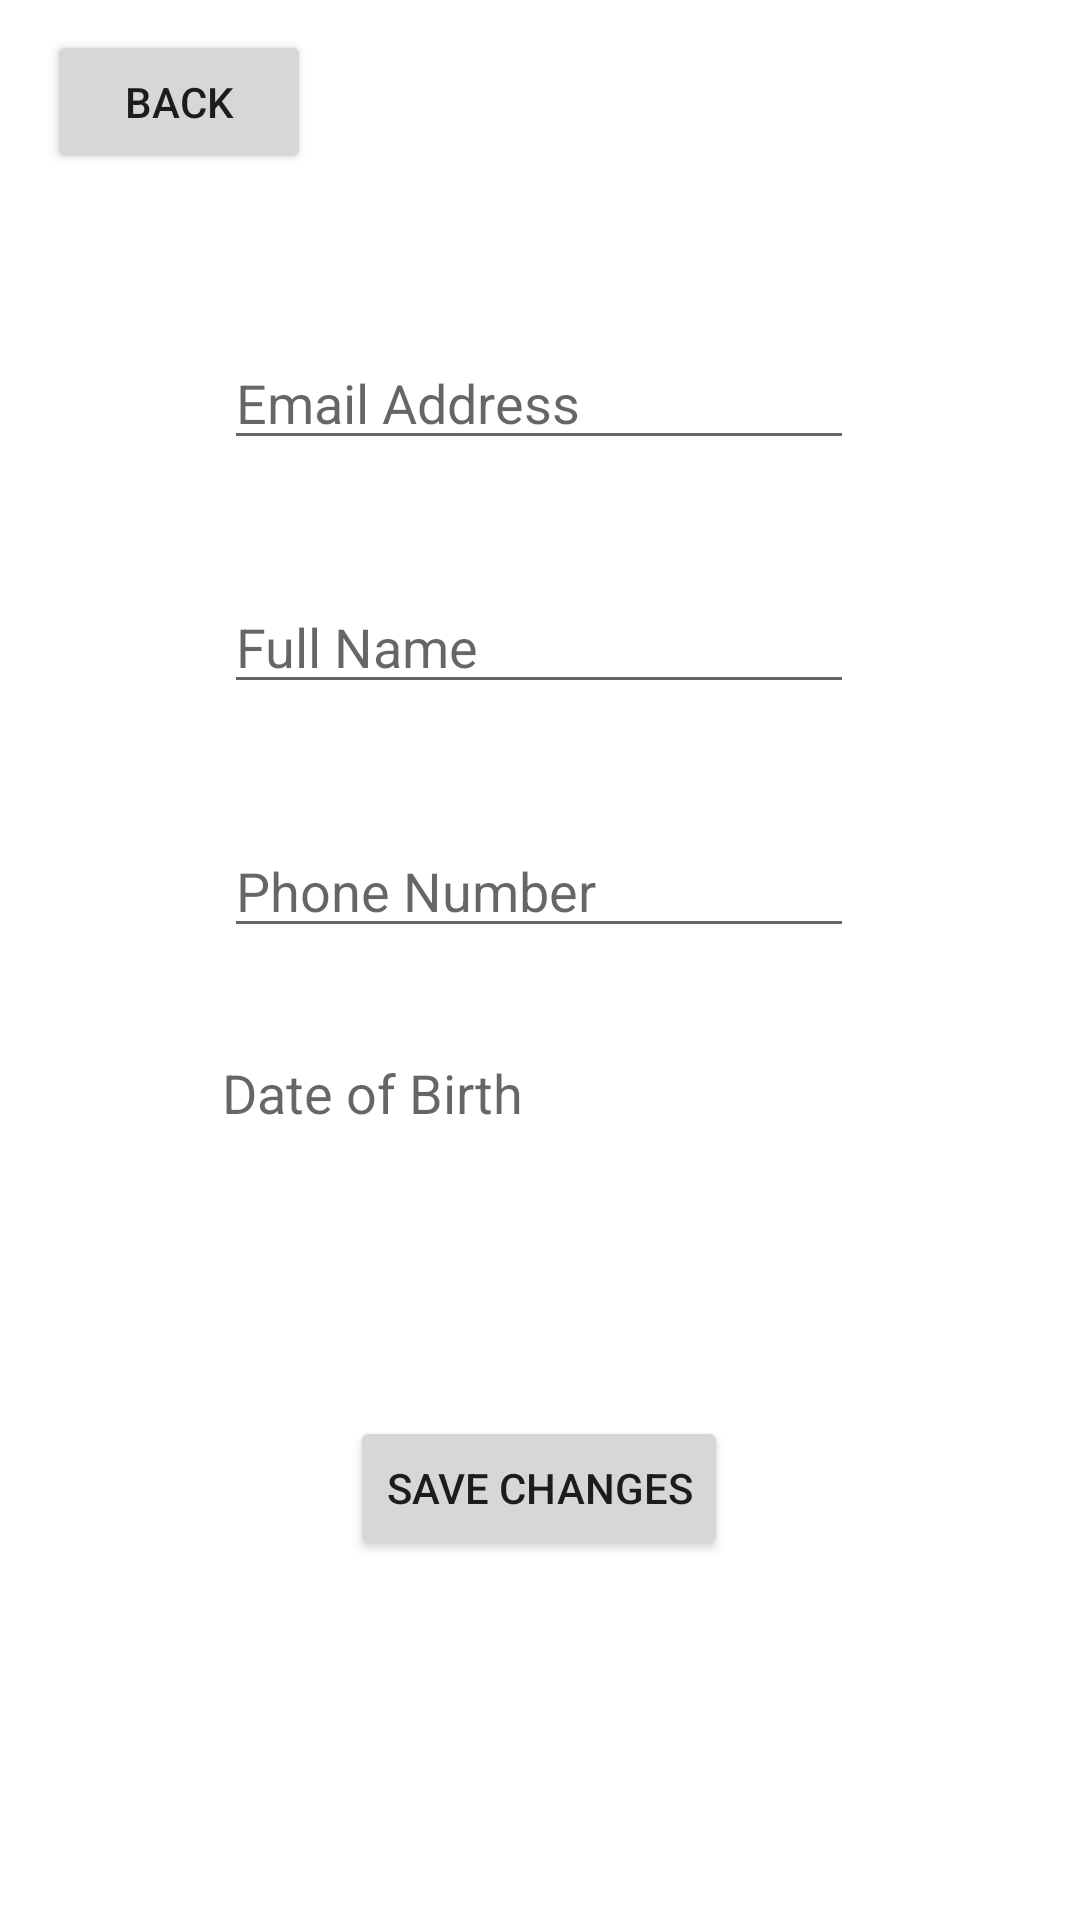

Reconstruct the res/layout file that produces this screen, plus the resources it refers to.
<!-- AndroidManifest.xml: application theme Theme.Test -->
<!-- res/layout/activity_edit_profile.xml -->
<?xml version="1.0" encoding="utf-8"?>
<androidx.constraintlayout.widget.ConstraintLayout xmlns:android="http://schemas.android.com/apk/res/android"
    xmlns:app="http://schemas.android.com/apk/res-auto"
    xmlns:tools="http://schemas.android.com/tools"
    android:layout_width="match_parent"
    android:layout_height="match_parent"
    tools:context=".view.EditProfileActivity">

    <Button
        android:id="@+id/savechangesbtn"
        android:layout_width="wrap_content"
        android:layout_height="wrap_content"
        android:layout_marginBottom="120dp"
        android:text="Save Changes"
        app:layout_constraintBottom_toBottomOf="parent"
        app:layout_constraintEnd_toEndOf="parent"
        app:layout_constraintHorizontal_bias="0.498"
        app:layout_constraintStart_toStartOf="parent"
        android:onClick="saveAccountdetails"/>

    <EditText
        android:id="@+id/editprofileEmail"
        android:layout_width="wrap_content"
        android:layout_height="wrap_content"
        android:layout_marginTop="112dp"
        android:ems="10"
        android:hint="Email Address"
        android:inputType="textEmailAddress"
        app:layout_constraintEnd_toEndOf="parent"
        app:layout_constraintHorizontal_bias="0.497"
        app:layout_constraintStart_toStartOf="parent"
        app:layout_constraintTop_toTopOf="parent" />

    <EditText
        android:id="@+id/editprofileName"
        android:layout_width="wrap_content"
        android:layout_height="wrap_content"
        android:layout_marginTop="40dp"
        android:ems="10"
        android:hint="Full Name"
        android:inputType="textPersonName"
        app:layout_constraintEnd_toEndOf="parent"
        app:layout_constraintHorizontal_bias="0.497"
        app:layout_constraintStart_toStartOf="parent"
        app:layout_constraintTop_toBottomOf="@+id/editprofileEmail" />

    <EditText
        android:id="@+id/editprofilePhoneNumber"
        android:layout_width="wrap_content"
        android:layout_height="wrap_content"
        android:layout_marginTop="40dp"
        android:ems="10"
        android:hint="Phone Number"
        android:inputType="textPersonName"
        app:layout_constraintEnd_toEndOf="parent"
        app:layout_constraintHorizontal_bias="0.497"
        app:layout_constraintStart_toStartOf="parent"
        app:layout_constraintTop_toBottomOf="@+id/editprofileName" />

    <TextView
        android:id="@+id/editprofileDateOfBirth"
        android:layout_width="214dp"
        android:layout_height="40dp"
        android:layout_marginTop="36dp"
        android:hint="Date of Birth"
        android:textSize="18sp"
        app:layout_constraintEnd_toEndOf="parent"
        app:layout_constraintHorizontal_bias="0.507"
        app:layout_constraintStart_toStartOf="parent"
        app:layout_constraintTop_toBottomOf="@+id/editprofilePhoneNumber" />

    <Button
        android:id="@+id/backbtntohomepage"
        android:layout_width="wrap_content"
        android:layout_height="wrap_content"
        android:layout_marginStart="10dp"
        android:layout_marginTop="10dp"
        android:text="Back"
        app:layout_constraintEnd_toEndOf="parent"
        app:layout_constraintHorizontal_bias="0.022"
        app:layout_constraintStart_toStartOf="parent"
        app:layout_constraintTop_toTopOf="parent"
        android:onClick="backtoHomepage"/>
</androidx.constraintlayout.widget.ConstraintLayout>
<!-- resources referenced by this layout -->
<resources>
  <style name="Theme.Test" parent="Theme.MaterialComponents.DayNight.DarkActionBar">
          
          <item name="colorPrimary">#173190</item>
          <item name="colorPrimaryVariant">#102D6C</item>
          <item name="colorOnPrimary">#EDEEEF</item>
          
          <item name="colorSecondary">#54C0DD</item>
          <item name="colorSecondaryVariant">#1EA8A8</item>
          <item name="colorOnSecondary">#27394D</item>
          
          <item name="android:statusBarColor" tools:targetApi="l">?attr/colorPrimaryVariant</item>
          
      </style>
</resources>
